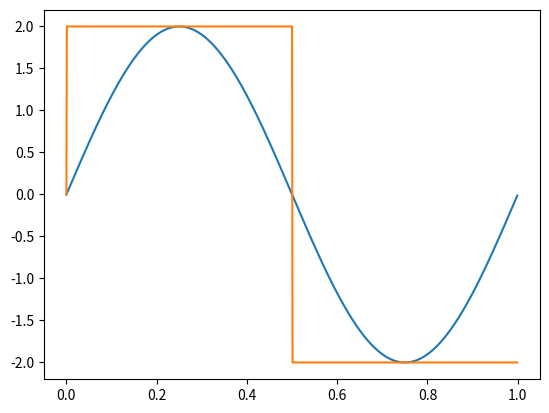

Reproduce this figure in Python.
#matplotlib qt, abre una ventana con los graficos

import numpy as np
import matplotlib.pyplot as plt

def mi_funcion_sen (vmax, dc, ff, ph, nn, fs):
    ts = 1/fs # tiempo de muestreo
    
    # grilla de sampleo temporal
    tt = np.linspace(0, (N-1)*ts, N) #Grilla total de tiempo 
    
    xx = vmax*np.sin(2*np.pi*ff*tt+ph) + dc #Sen (W0 . t + fase) // W0 = 2pi . t 
    
    return tt, xx

def mi_funcion_square (vmax, dc, ff, ph, nn, fs):
    ts = 1/fs # tiempo de muestreo
    
    # grilla de sampleo temporal
    tt = np.linspace(0, (N-1)*ts, N) #Grilla total de tiempo 
    
    xx = vmax * np.sign(np.sin(2 * np.pi * ff * tt + ph)) + dc #Existen funciones que generan squares, pero asi es mas facil
    
    return tt, xx

# Datos generales de la simulación
fs = 1000 # frecuencia de muestreo (Hz)
N = 1000  # cantidad de muestras
f0 = 2001 #tiempo (Hz)  

plt.figure()

tt, xx = mi_funcion_sen( vmax = 2, dc =0, ff = f0, ph=0, nn = N, fs = fs)
tt, xx2 = mi_funcion_square( vmax = 2, dc =0, ff = f0, ph=0, nn = N, fs = fs)

plt.plot(tt,xx)
plt.plot(tt,xx2)
plt.grid 

"""def generador_senal(tipo="senoidal", vmax=1, dc=0, ff=10, ph=0, nn=1000, fs=1000):
    ts = 1 / fs  # Tiempo de muestreo
    tt = np.linspace(0, (nn - 1) * ts, nn)  # Vector de tiempo

    # Generación de señales según el tipo
    if tipo == "senoidal":
        xx = vmax * np.sin(2 * np.pi * ff * tt + ph) + dc
    elif tipo == "cuadrada":
        xx = vmax * np.sign(np.sin(2 * np.pi * ff * tt + ph)) + dc
    elif tipo == "triangular":
        xx = vmax * (2 * np.abs(2 * ((tt * ff) % 1) - 1) - 1) + dc
    elif tipo == "diente_de_sierra":
        xx = vmax * (2 * ((tt * ff) % 1) - 1) + dc
    else:
        raise ValueError("Tipo de señal no reconocido")

    return tt, xx
""" #Generador de varias señales distintas